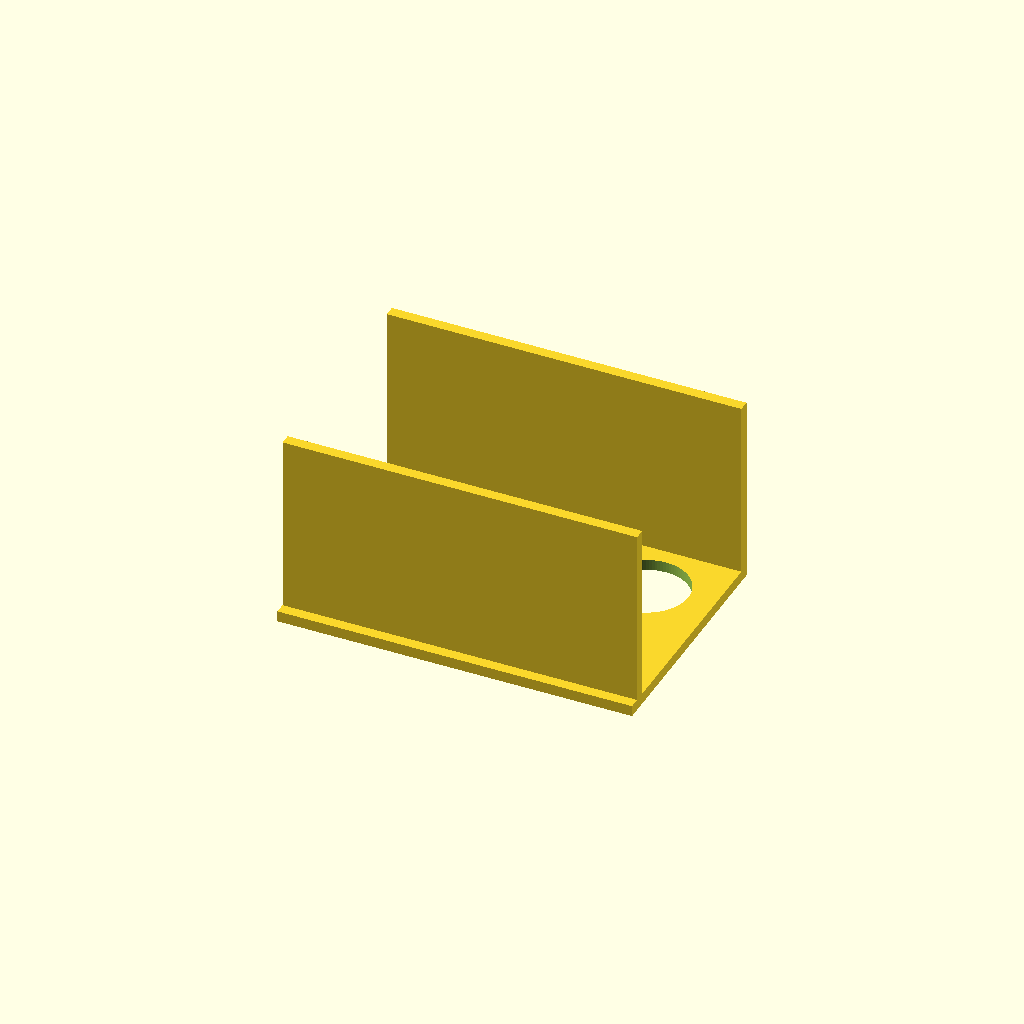
Cell 1 — every parameter at its default value.
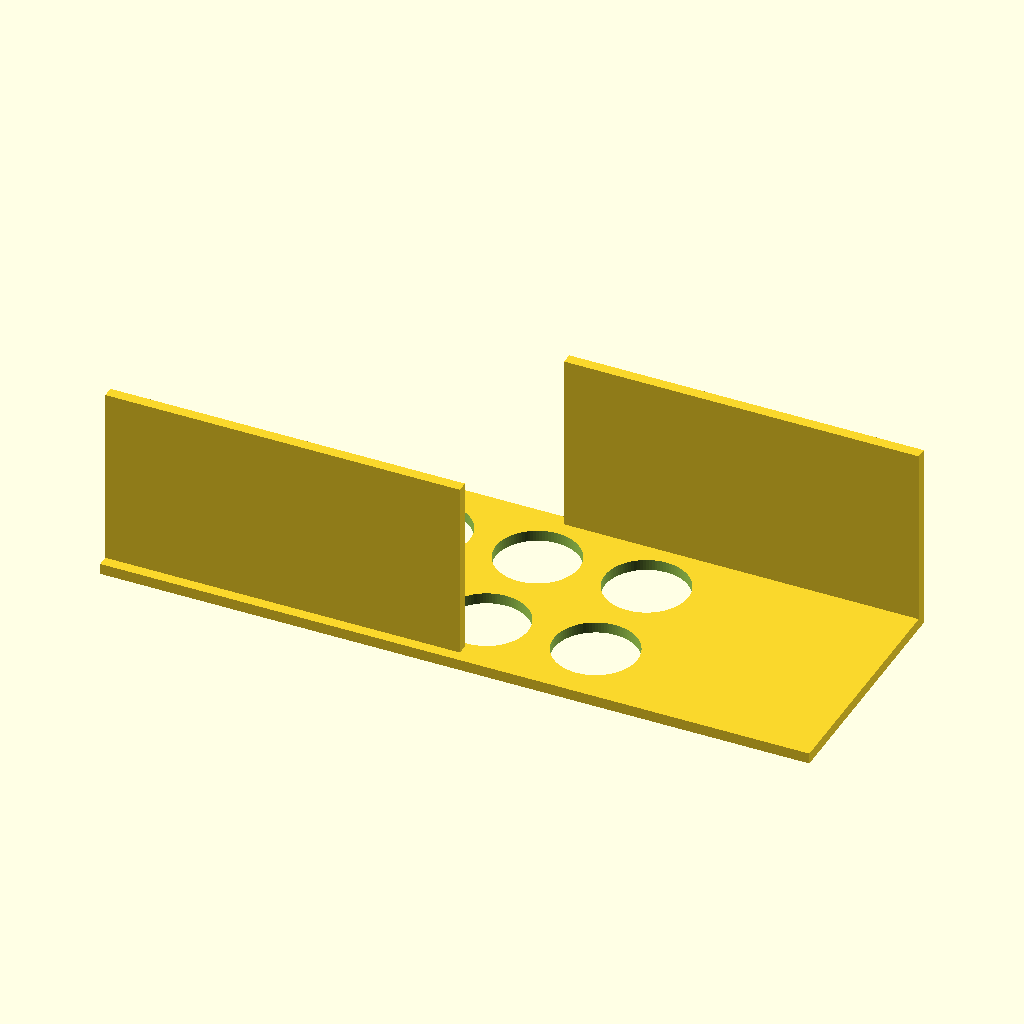
Cell 2 — plate_x set to 260, the other parameters unchanged.
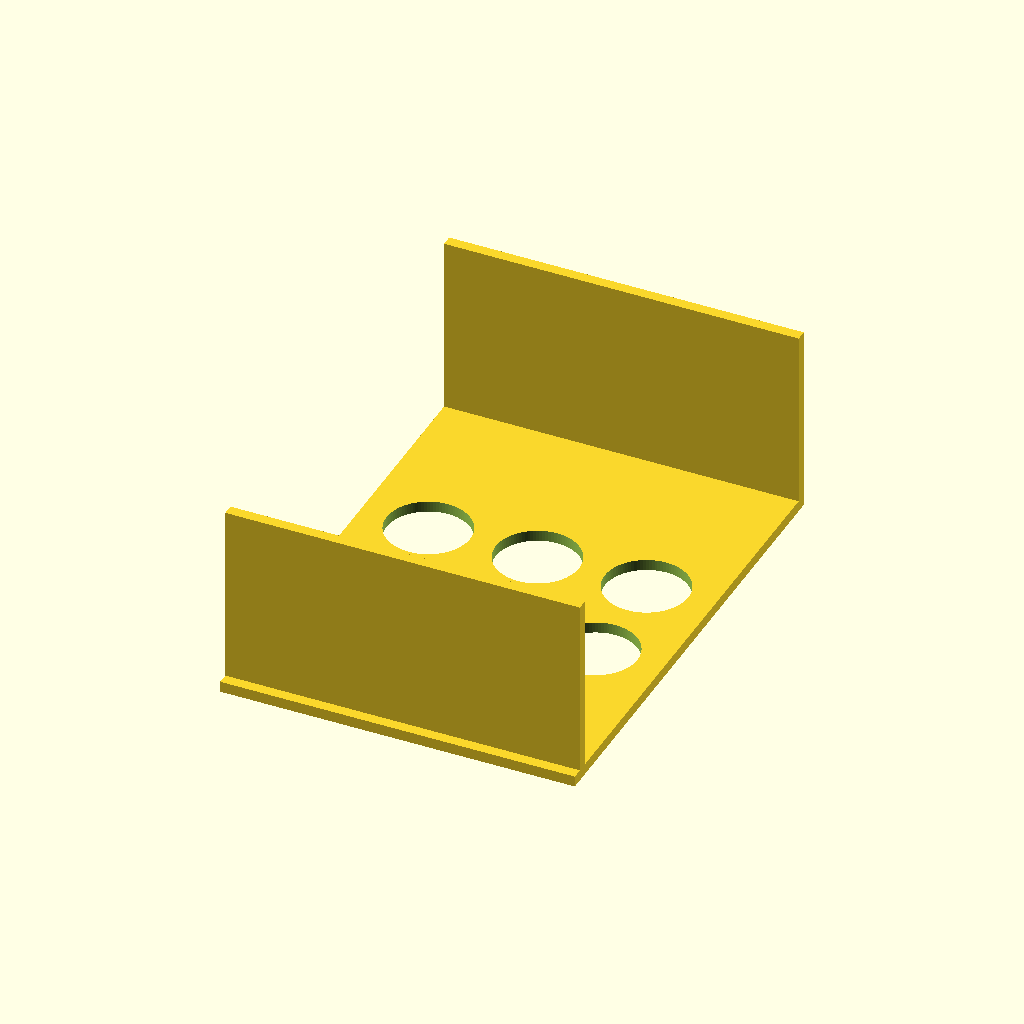
Cell 3: plate_y = 180 (everything else at default).
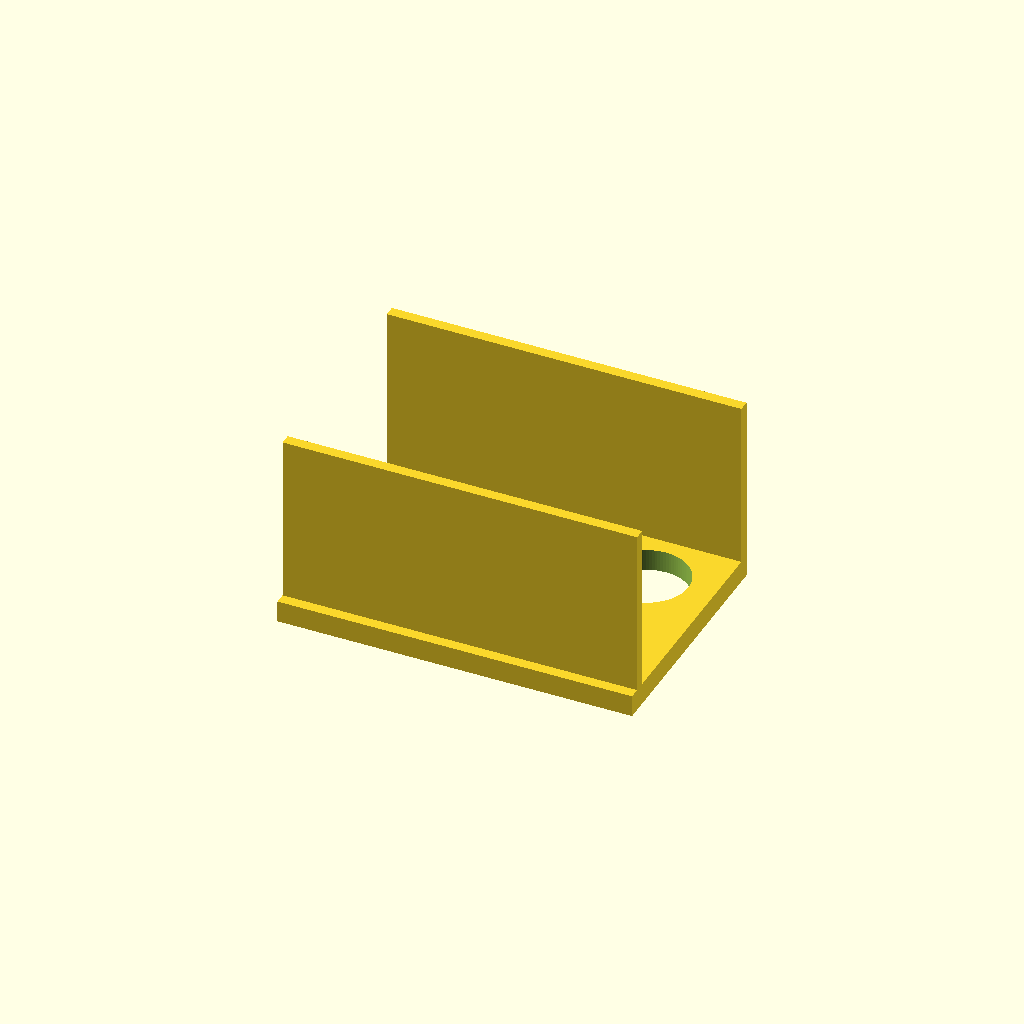
Cell 4 — plate_t set to 8, the other parameters unchanged.
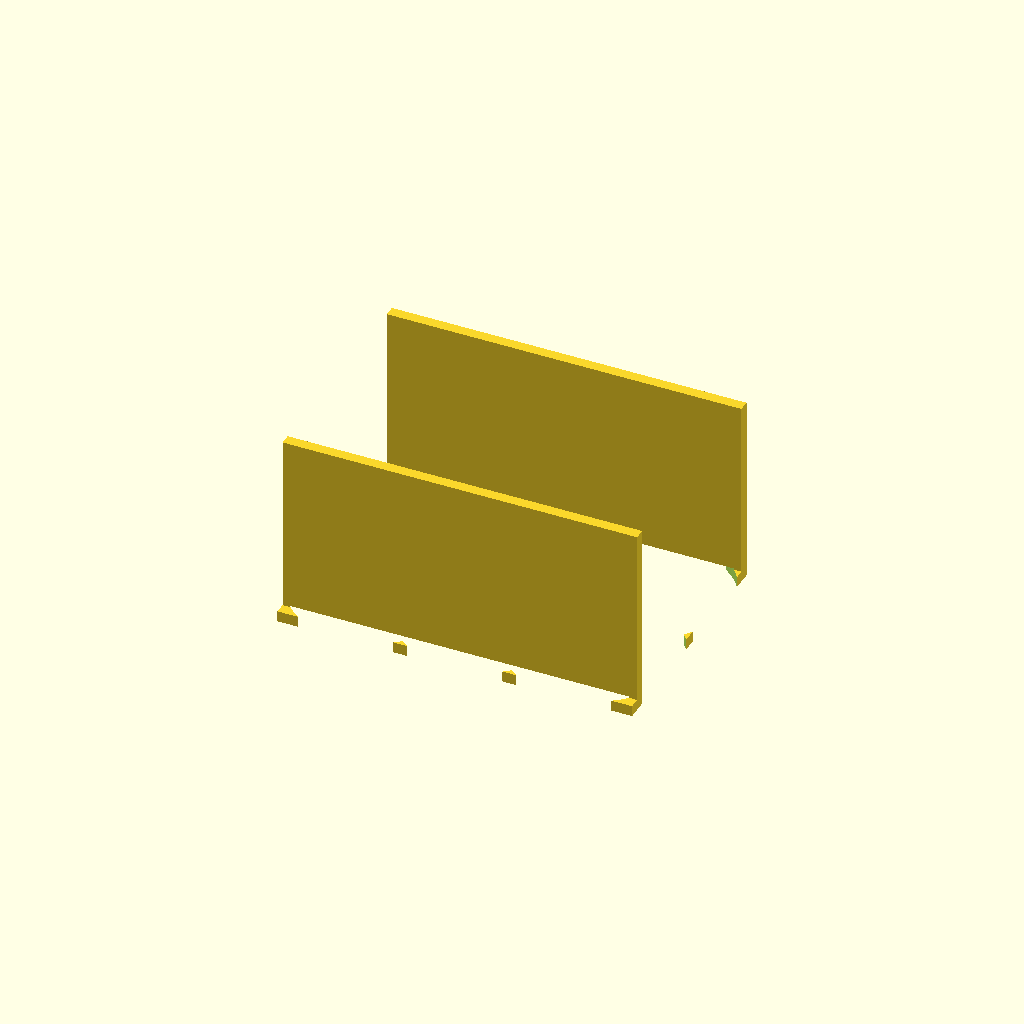
Cell 5: hole_d = 61 (everything else at default).
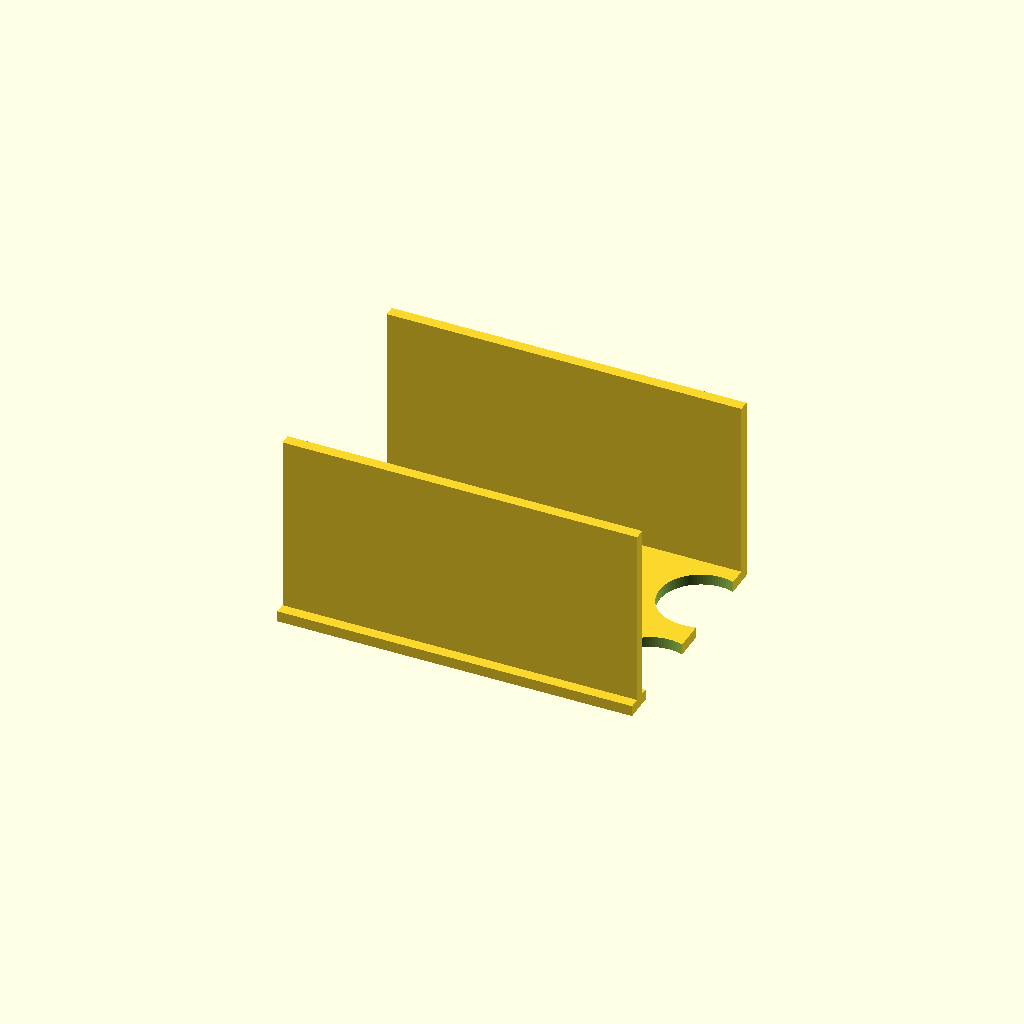
Cell 6: the same model with hole_nx = 6.
All cells are drawn from one camera (rotation 55°, 0°, 25°, orthographic, colour scheme Cornfield), so only the parameter changes between them.
OpenSCAD source file bench/results/gpu-v9s1-h0-g1/code/scadcoder-v9s1/conical_rack_50ml_s0_a1.scad:
// Rack for six 50 mL conical (Falcon-type) tubes
// Print orientation: flat plate on bed, walls rising to z = 70
// After printing, flip over so the rack stands on the walls

// ---------- Parameters ----------
plate_x      = 130;   // plate length along X (mm)
plate_y      = 90;    // plate width along Y (mm)
plate_t      = 4;     // plate thickness (mm), z = 0..4

hole_d       = 30.5;  // tube hole diameter (mm)
hole_nx      = 3;     // holes per row along X
hole_ny      = 2;     // number of rows along Y
hole_pitch   = 40;    // centre-to-centre spacing, X and Y (mm)

wall_len     = 130;   // wall length along X (mm)
wall_h       = 70;    // wall top height (mm), walls run z = 0..70

eps          = 0.5;   // cutter overshoot past faces (mm)
$fn          = 96;    // curve resolution

// ---------- Derived ----------
wall_thk = 4;         // wall thickness along Y, flush with plate edge

// ---------- Model ----------
difference() {
    union() {
        // Base plate
        translate([-plate_x/2, -plate_y/2, 0])
            cube([plate_x, plate_y, plate_t]);

        // Two solid walls along the long edges
        for (s = [-1, 1])
            translate([s > 0 ? plate_x/2 - wall_len : -plate_x/2,
                       s * (plate_y/2 - wall_thk),
                       0])
                cube([wall_len, wall_thk, wall_h]);
    }

    // Tube through-holes in a 2 x 3 grid, centred on the plate
    for (i = [0 : hole_nx - 1])
        for (j = [0 : hole_ny - 1])
            translate([(i - (hole_nx - 1)/2) * hole_pitch,
                       (j - (hole_ny - 1)/2) * hole_pitch,
                       -eps])
                cylinder(d = hole_d, h = plate_t + 2*eps);
}
Parameter table extracted from the source (name, type, default, range or options):
plate_x: number, default 130
plate_y: number, default 90
plate_t: number, default 4
hole_d: number, default 30.5
hole_nx: number, default 3
hole_ny: number, default 2
hole_pitch: number, default 40
wall_len: number, default 130
wall_h: number, default 70
eps: number, default 0.5
wall_thk: number, default 4
